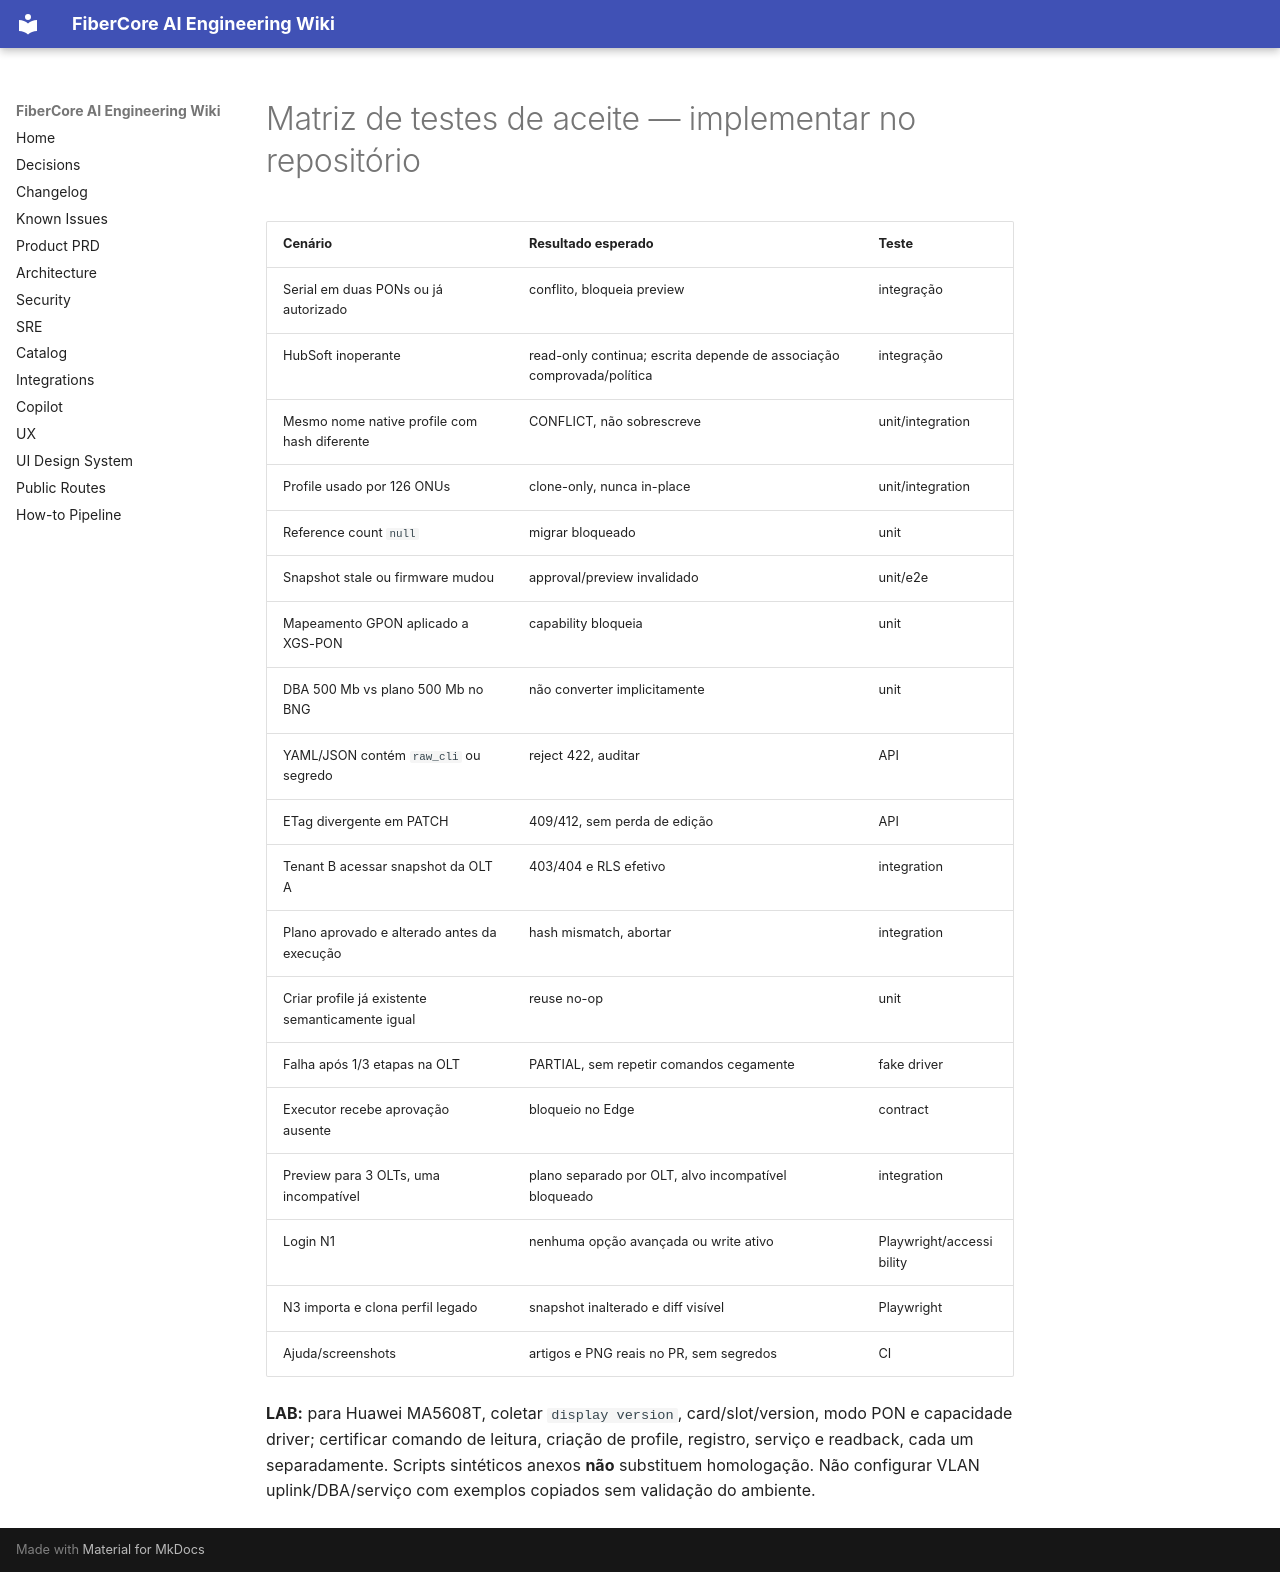

repository: keslleykledston/44-fibercore_ai · page: addenda/v2.5/package/docs/quality/END_TO_END_TEST_MATRIX/index.html · generator: mkdocs

# Matriz de testes de aceite — implementar no repositório

| Cenário | Resultado esperado | Teste |
|---|---|---|
| Serial em duas PONs ou já autorizado | conflito, bloqueia preview | integração |
| HubSoft inoperante | read-only continua; escrita depende de associação comprovada/política | integração |
| Mesmo nome native profile com hash diferente | CONFLICT, não sobrescreve | unit/integration |
| Profile usado por 126 ONUs | clone-only, nunca in-place | unit/integration |
| Reference count `null` | migrar bloqueado | unit |
| Snapshot stale ou firmware mudou | approval/preview invalidado | unit/e2e |
| Mapeamento GPON aplicado a XGS-PON | capability bloqueia | unit |
| DBA 500 Mb vs plano 500 Mb no BNG | não converter implicitamente | unit |
| YAML/JSON contém `raw_cli` ou segredo | reject 422, auditar | API |
| ETag divergente em PATCH | 409/412, sem perda de edição | API |
| Tenant B acessar snapshot da OLT A | 403/404 e RLS efetivo | integration |
| Plano aprovado e alterado antes da execução | hash mismatch, abortar | integration |
| Criar profile já existente semanticamente igual | reuse no-op | unit |
| Falha após 1/3 etapas na OLT | PARTIAL, sem repetir comandos cegamente | fake driver |
| Executor recebe aprovação ausente | bloqueio no Edge | contract |
| Preview para 3 OLTs, uma incompatível | plano separado por OLT, alvo incompatível bloqueado | integration |
| Login N1 | nenhuma opção avançada ou write ativo | Playwright/accessibility |
| N3 importa e clona perfil legado | snapshot inalterado e diff visível | Playwright |
| Ajuda/screenshots | artigos e PNG reais no PR, sem segredos | CI |

**LAB:** para Huawei MA5608T, coletar `display version`, card/slot/version, modo PON e capacidade driver; certificar comando de leitura, criação de profile, registro, serviço e readback, cada um separadamente. Scripts sintéticos anexos **não** substituem homologação. Não configurar VLAN uplink/DBA/serviço com exemplos copiados sem validação do ambiente.
